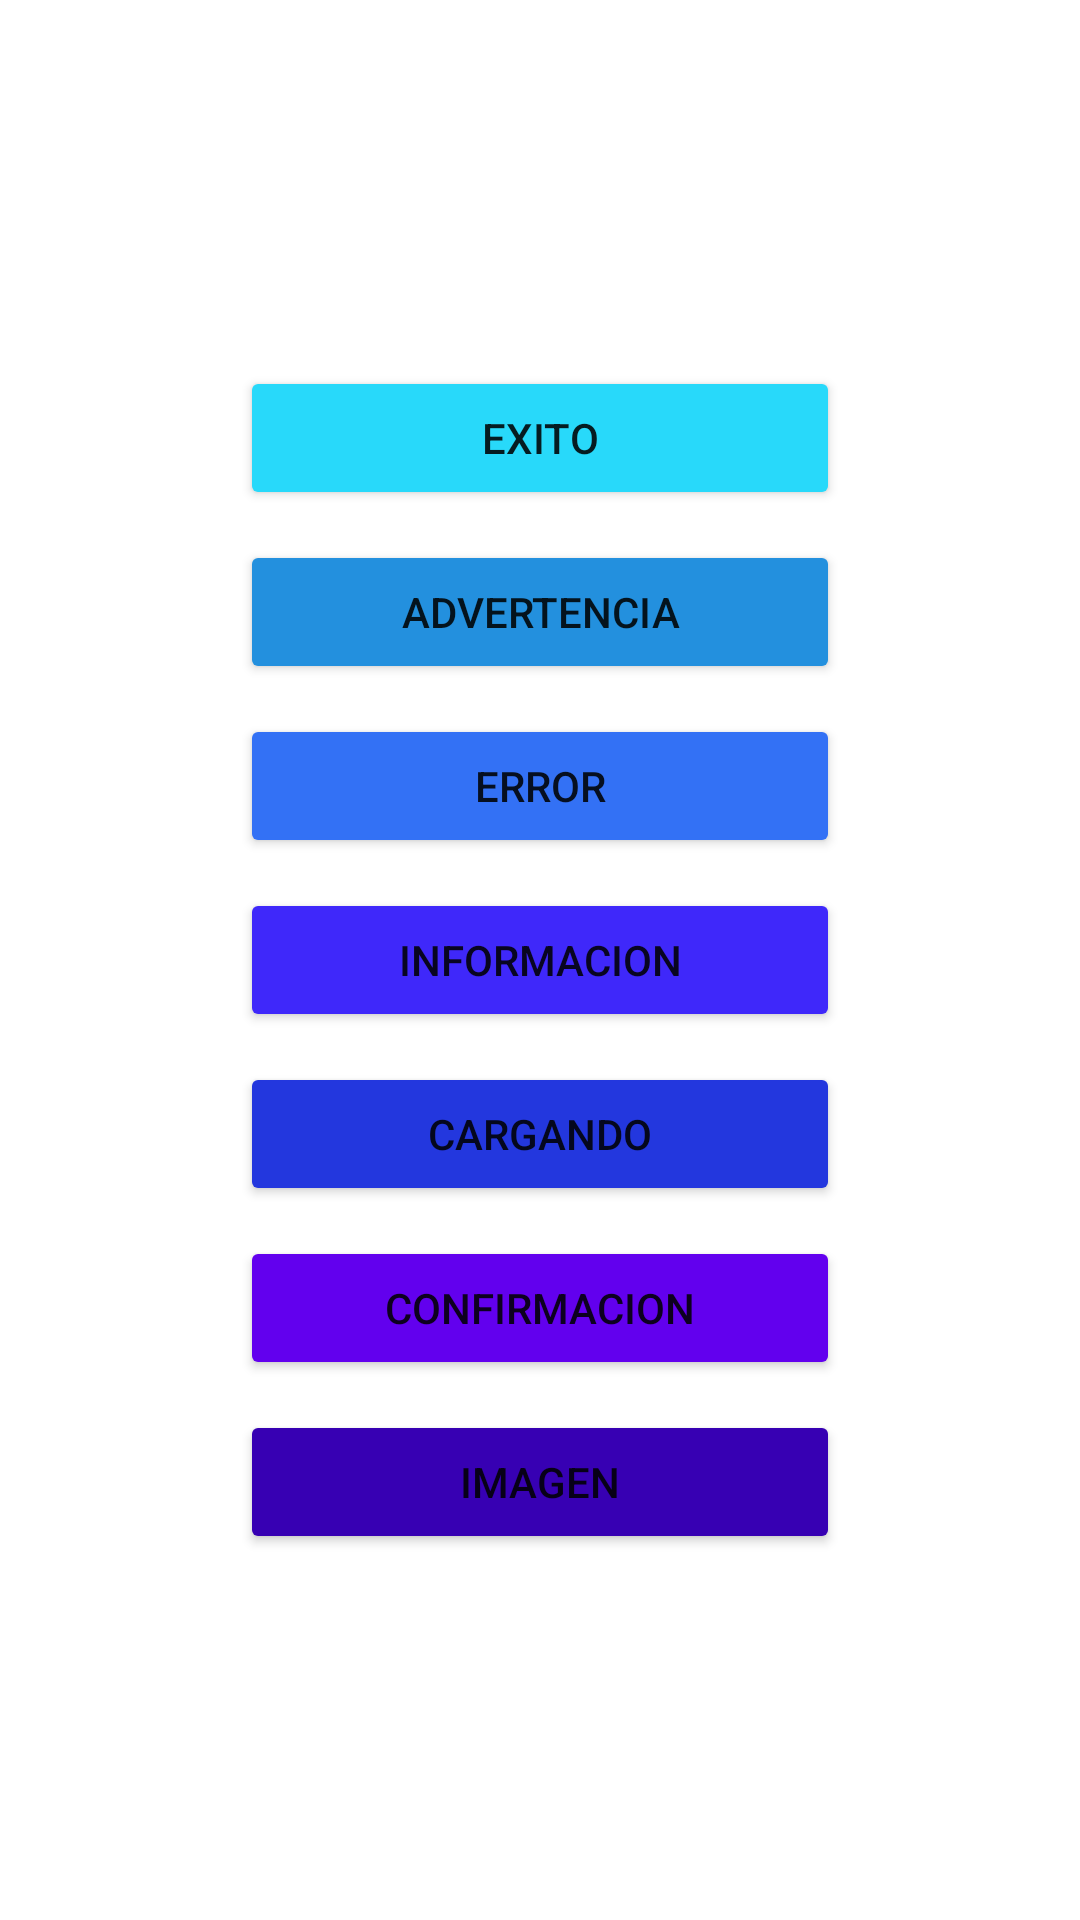

Android layout source for this screen:
<!-- AndroidManifest.xml: application theme Theme.AppsDev -->
<!-- res/layout/fragment_alertas.xml -->
<?xml version="1.0" encoding="utf-8"?>
<LinearLayout xmlns:android="http://schemas.android.com/apk/res/android"
    xmlns:app="http://schemas.android.com/apk/res-auto"
    xmlns:tools="http://schemas.android.com/tools"
    android:layout_width="match_parent"
    android:layout_height="match_parent"
    android:gravity="center"
    android:orientation="vertical"
    tools:context=".Home.Alertas.Alertas">

    <Button
        android:id="@+id/btnExito"
        android:layout_width="200dp"
        android:layout_height="wrap_content"
        android:layout_marginVertical="5dp"
        android:backgroundTint="@color/P1"
        android:text="Exito"
        app:cornerRadius="20dp" />

    <Button
        android:id="@+id/btnAdvertencia"
        android:layout_width="200dp"
        android:layout_height="wrap_content"
        android:layout_marginVertical="5dp"
        android:backgroundTint="@color/P2"
        android:text="Advertencia"
        app:cornerRadius="20dp" />

    <Button
        android:id="@+id/btnError"
        android:layout_width="200dp"
        android:layout_height="wrap_content"
        android:layout_marginVertical="5dp"
        android:backgroundTint="@color/P3"
        android:text="Error"
        app:cornerRadius="20dp" />

    <Button
        android:id="@+id/btnInformacion"
        android:layout_width="200dp"
        android:layout_height="wrap_content"
        android:layout_marginVertical="5dp"
        android:backgroundTint="@color/P4"
        android:text="Informacion"
        app:cornerRadius="20dp" />

    <Button
        android:id="@+id/btnCargando"
        android:layout_width="200dp"
        android:layout_height="wrap_content"
        android:layout_marginVertical="5dp"
        android:backgroundTint="@color/P5"
        android:text="Cargando"
        app:cornerRadius="20dp" />

    <Button
        android:id="@+id/btnConfirmacion"
        android:layout_width="200dp"
        android:layout_height="wrap_content"
        android:layout_marginVertical="5dp"
        android:backgroundTint="@color/purple_500"
        android:text="Confirmacion"
        app:cornerRadius="20dp" />
    <Button
        android:id="@+id/btnImagen"
        android:layout_width="200dp"
        android:backgroundTint="@color/purple_700"
        android:layout_height="wrap_content"
        android:layout_marginVertical="5dp"
        android:text="Imagen"
        app:cornerRadius="20dp" />


</LinearLayout>
<!-- resources referenced by this layout -->
<resources>
  <color name="P1">#28D9FA</color>
  <color name="P2">#2390DE</color>
  <color name="P3">#3371F5</color>
  <color name="P4">#3F28FA</color>
  <color name="P5">#2337DE</color>
  <color name="purple_500">#FF6200EE</color>
  <color name="purple_700">#FF3700B3</color>
  <style name="Theme.AppsDev" parent="Theme.MaterialComponents.DayNight.NoActionBar">
          
          <item name="colorPrimary">@color/P1</item>
          <item name="colorPrimaryVariant">@color/P2</item>
          <item name="colorOnPrimary">@color/white</item>
          
          <item name="colorSecondary">@color/BT3</item>
          <item name="colorSecondaryVariant">@color/BT1</item>
          <item name="colorOnSecondary">@color/black</item>
          
          <item name="android:statusBarColor">?attr/colorPrimaryVariant</item>
          
      </style>
  <color name="white">#FFFFFFFF</color>
  <color name="BT3">#68ADBD</color>
  <color name="BT1">#22383D</color>
  <color name="black">#FF000000</color>
</resources>
